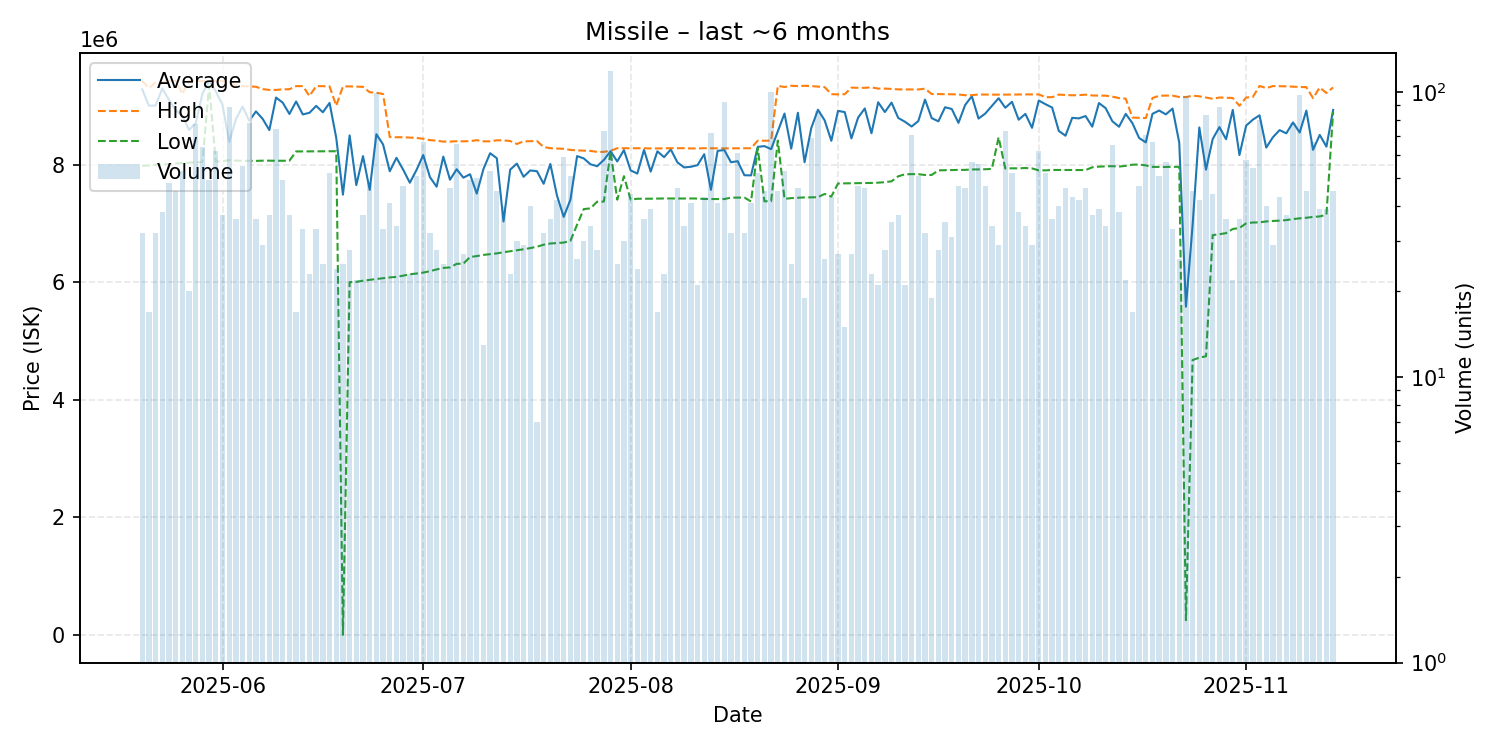

Values plotted in this chart, from the file beside it:
date, average, highest, lowest, order_count, volume
2025-05-20, 9280156, 9424000, 7978000, 19, 32
2025-05-21, 9001471, 9299000, 7985000, 15, 17
2025-05-22, 9002656, 9396000, 7997000, 17, 32
2025-05-23, 9293526, 9399000, 8003000, 21, 38
2025-05-24, 9100458, 9426000, 8004000, 26, 48
2025-05-25, 8924067, 9426000, 8017000, 22, 45
2025-05-26, 8829868, 9200000, 8025000, 25, 53
2025-05-27, 8588850, 9425000, 8031000, 11, 20
2025-05-28, 8703870, 9425000, 8038000, 33, 77
2025-05-29, 9204750, 9421000, 8044000, 24, 64
2025-05-30, 9418816, 9425000, 9346000, 24, 49
2025-05-31, 9245258, 9422000, 8050500, 27, 62
2025-06-01, 9014568, 9420000, 8058000, 25, 37
2025-06-02, 8382775, 9397000, 8073000, 25, 89
2025-06-03, 8771444, 9346000, 8067000, 25, 36
2025-06-04, 8985782, 9333000, 8064000, 31, 55
2025-06-05, 8744179, 9329000, 8063000, 28, 78
2025-06-06, 8903722, 9323000, 8062000, 25, 36
2025-06-07, 8777000, 9283000, 8066000, 16, 29
2025-06-08, 8586378, 9269000, 8066000, 16, 37
2025-06-09, 9139541, 9269000, 8064000, 27, 74
2025-06-10, 9052939, 9280000, 8064000, 21, 49
2025-06-11, 8860459, 9281000, 8065000, 20, 37
2025-06-12, 9072824, 9334000, 8223000, 13, 17
2025-06-13, 8852788, 9334000, 8223000, 19, 33
2025-06-14, 8879957, 9167000, 8224000, 16, 23
2025-06-15, 8997667, 9334000, 8225000, 26, 33
2025-06-16, 8889240, 9333000, 8225000, 16, 25
2025-06-17, 9048250, 9330000, 8226000, 22, 52
2025-06-18, 8454708, 9000000, 8226000, 14, 24
2025-06-19, 7488360, 9329000, 0.01, 13, 25
2025-06-20, 8495929, 9329000, 6000000, 14, 28
2025-06-21, 7650318, 9326000, 6004000, 15, 22
2025-06-22, 8143405, 9322000, 6024000, 25, 37
2025-06-23, 7568250, 9229000, 6039000, 20, 48
2025-06-24, 8516131, 9222000, 6053000, 43, 99
2025-06-25, 8341576, 9200000, 6066000, 19, 33
2025-06-26, 7885756, 8468000, 6080000, 23, 41
2025-06-27, 8114941, 8464000, 6089000, 24, 34
2025-06-28, 7913766, 8465000, 6110000, 30, 47
2025-06-29, 7690348, 8458000, 6134000, 16, 23
2025-06-30, 7908608, 8452000, 6146000, 23, 51
2025-07-01, 8161537, 8439000, 6162000, 29, 67
2025-07-02, 7787156, 8415000, 6186000, 20, 32
2025-07-03, 7622857, 8407000, 6216000, 22, 28
2025-07-04, 8134920, 8390000, 6242000, 18, 25
2025-07-05, 7742130, 8390000, 6250000, 30, 46
2025-07-06, 7919712, 8397000, 6311000, 27, 66
2025-07-07, 7776926, 8395000, 6314000, 22, 27
2025-07-08, 7834918, 8398000, 6427000, 28, 49
2025-07-09, 7505940, 8414000, 6443000, 19, 50
2025-07-10, 7923231, 8395000, 6463000, 12, 13
2025-07-11, 8192509, 8395000, 6476000, 23, 53
2025-07-12, 8107733, 8412000, 6489000, 29, 45
2025-07-13, 7032300, 8411000, 6508000, 18, 40
2025-07-14, 7913217, 8400000, 6525000, 19, 23
2025-07-15, 8016200, 8350000, 6543000, 17, 30
2025-07-16, 7791586, 8394000, 6559000, 20, 29
2025-07-17, 7899875, 8397000, 6579000, 24, 40
2025-07-18, 7886571, 8400000, 6602000, 6, 7
... 119 more rows
